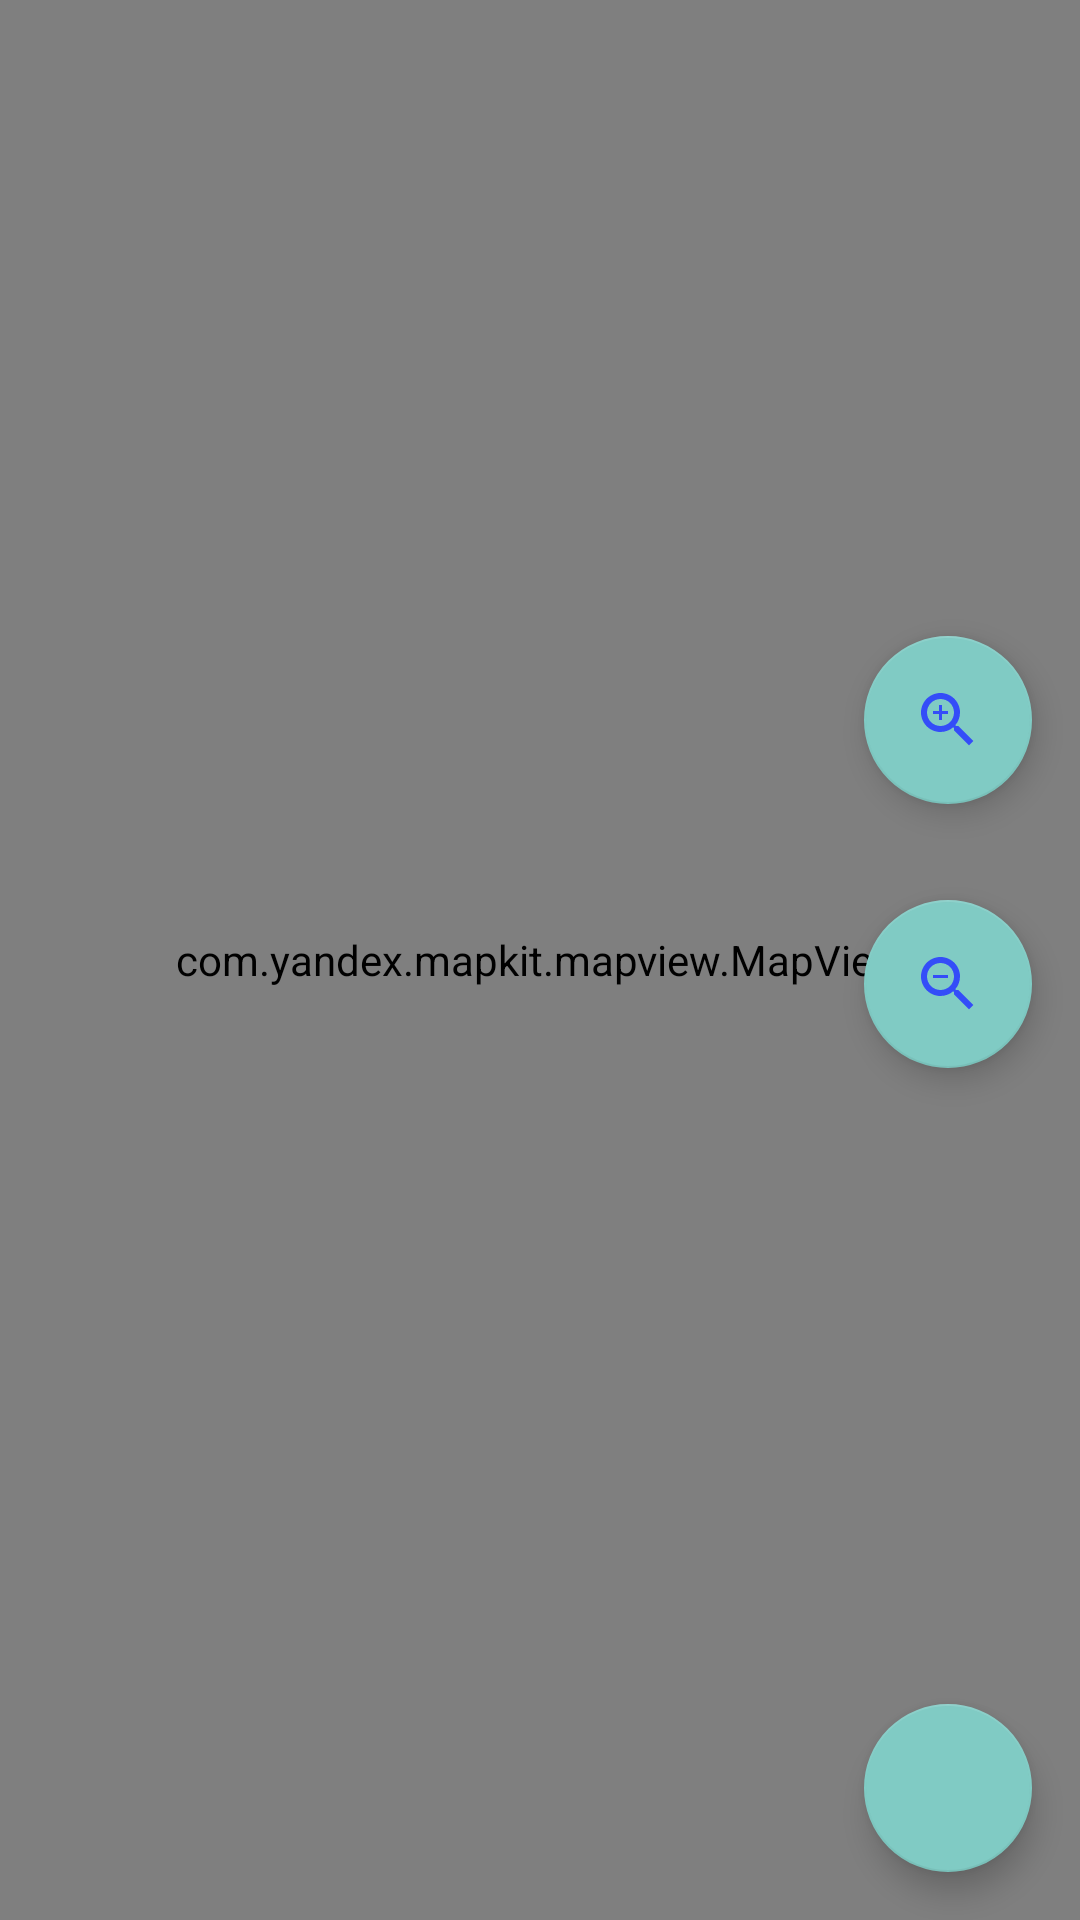

This screen was rendered from an Android layout file. Write that file and the resources it references.
<!-- AndroidManifest.xml: application theme Theme.AppCompat -->
<!-- res/layout/map_fragment.xml -->
<?xml version="1.0" encoding="utf-8"?>
<androidx.constraintlayout.widget.ConstraintLayout xmlns:android="http://schemas.android.com/apk/res/android"
    xmlns:app="http://schemas.android.com/apk/res-auto"
    android:layout_width="match_parent"
    android:layout_height="match_parent">

    <com.yandex.mapkit.mapview.MapView
        android:id="@+id/map"
        android:layout_width="match_parent"
        android:layout_height="match_parent" />

    <com.google.android.material.floatingactionbutton.FloatingActionButton
        android:id="@+id/plus"
        android:layout_width="wrap_content"
        android:layout_height="wrap_content"
        android:layout_margin="16dp"
        app:layout_constraintBottom_toTopOf="@id/minus"
        app:layout_constraintEnd_toEndOf="parent"
        app:layout_constraintTop_toTopOf="parent"
        app:layout_constraintVertical_chainStyle="packed"
        android:contentDescription="@string/zoom_plus"
        app:srcCompat="@drawable/zoom_in_24"/>

    <com.google.android.material.floatingactionbutton.FloatingActionButton
        android:id="@+id/minus"
        android:layout_width="wrap_content"
        android:layout_height="wrap_content"
        android:layout_margin="16dp"
        app:layout_constraintBottom_toTopOf="@id/location"
        app:layout_constraintEnd_toEndOf="parent"
        app:layout_constraintTop_toBottomOf="@+id/plus"
        app:layout_constraintVertical_chainStyle="packed"
        android:contentDescription="@string/zoom_minus"
        app:srcCompat="@drawable/zoom_out_24"/>

    <com.google.android.material.floatingactionbutton.FloatingActionButton
        android:id="@+id/location"
        android:layout_width="wrap_content"
        android:layout_height="wrap_content"
        android:layout_margin="16dp"
        app:layout_constraintBottom_toBottomOf="parent"
        app:layout_constraintEnd_toEndOf="parent"
        android:contentDescription="@string/currnet_place"
        app:srcCompat="@drawable/location_on_24"/>

</androidx.constraintlayout.widget.ConstraintLayout>
<!-- resources referenced by this layout -->
<resources>
  <!-- drawable zoom_in_24 (drawable) -->
  <vector android:height="24dp" android:tint="#344DF8"
      android:viewportHeight="24" android:viewportWidth="24"
      android:width="24dp" xmlns:android="http://schemas.android.com/apk/res/android">
      <path android:fillColor="@android:color/white" android:pathData="M15.5,14h-0.79l-0.28,-0.27C15.41,12.59 16,11.11 16,9.5 16,5.91 13.09,3 9.5,3S3,5.91 3,9.5 5.91,16 9.5,16c1.61,0 3.09,-0.59 4.23,-1.57l0.27,0.28v0.79l5,4.99L20.49,19l-4.99,-5zM9.5,14C7.01,14 5,11.99 5,9.5S7.01,5 9.5,5 14,7.01 14,9.5 11.99,14 9.5,14z"/>
      <path android:fillColor="@android:color/white" android:pathData="M12,10h-2v2H9v-2H7V9h2V7h1v2h2v1z"/>
  </vector>
  <!-- drawable zoom_out_24 (drawable) -->
  <vector android:height="24dp" android:tint="#344DF8"
      android:viewportHeight="24" android:viewportWidth="24"
      android:width="24dp" xmlns:android="http://schemas.android.com/apk/res/android">
      <path android:fillColor="@android:color/white" android:pathData="M15.5,14h-0.79l-0.28,-0.27C15.41,12.59 16,11.11 16,9.5 16,5.91 13.09,3 9.5,3S3,5.91 3,9.5 5.91,16 9.5,16c1.61,0 3.09,-0.59 4.23,-1.57l0.27,0.28v0.79l5,4.99L20.49,19l-4.99,-5zM9.5,14C7.01,14 5,11.99 5,9.5S7.01,5 9.5,5 14,7.01 14,9.5 11.99,14 9.5,14zM7,9h5v1L7,10z"/>
  </vector>
  <string name="currnet_place">Current place</string>
  <string name="zoom_minus">-</string>
  <string name="zoom_plus">+</string>
</resources>
